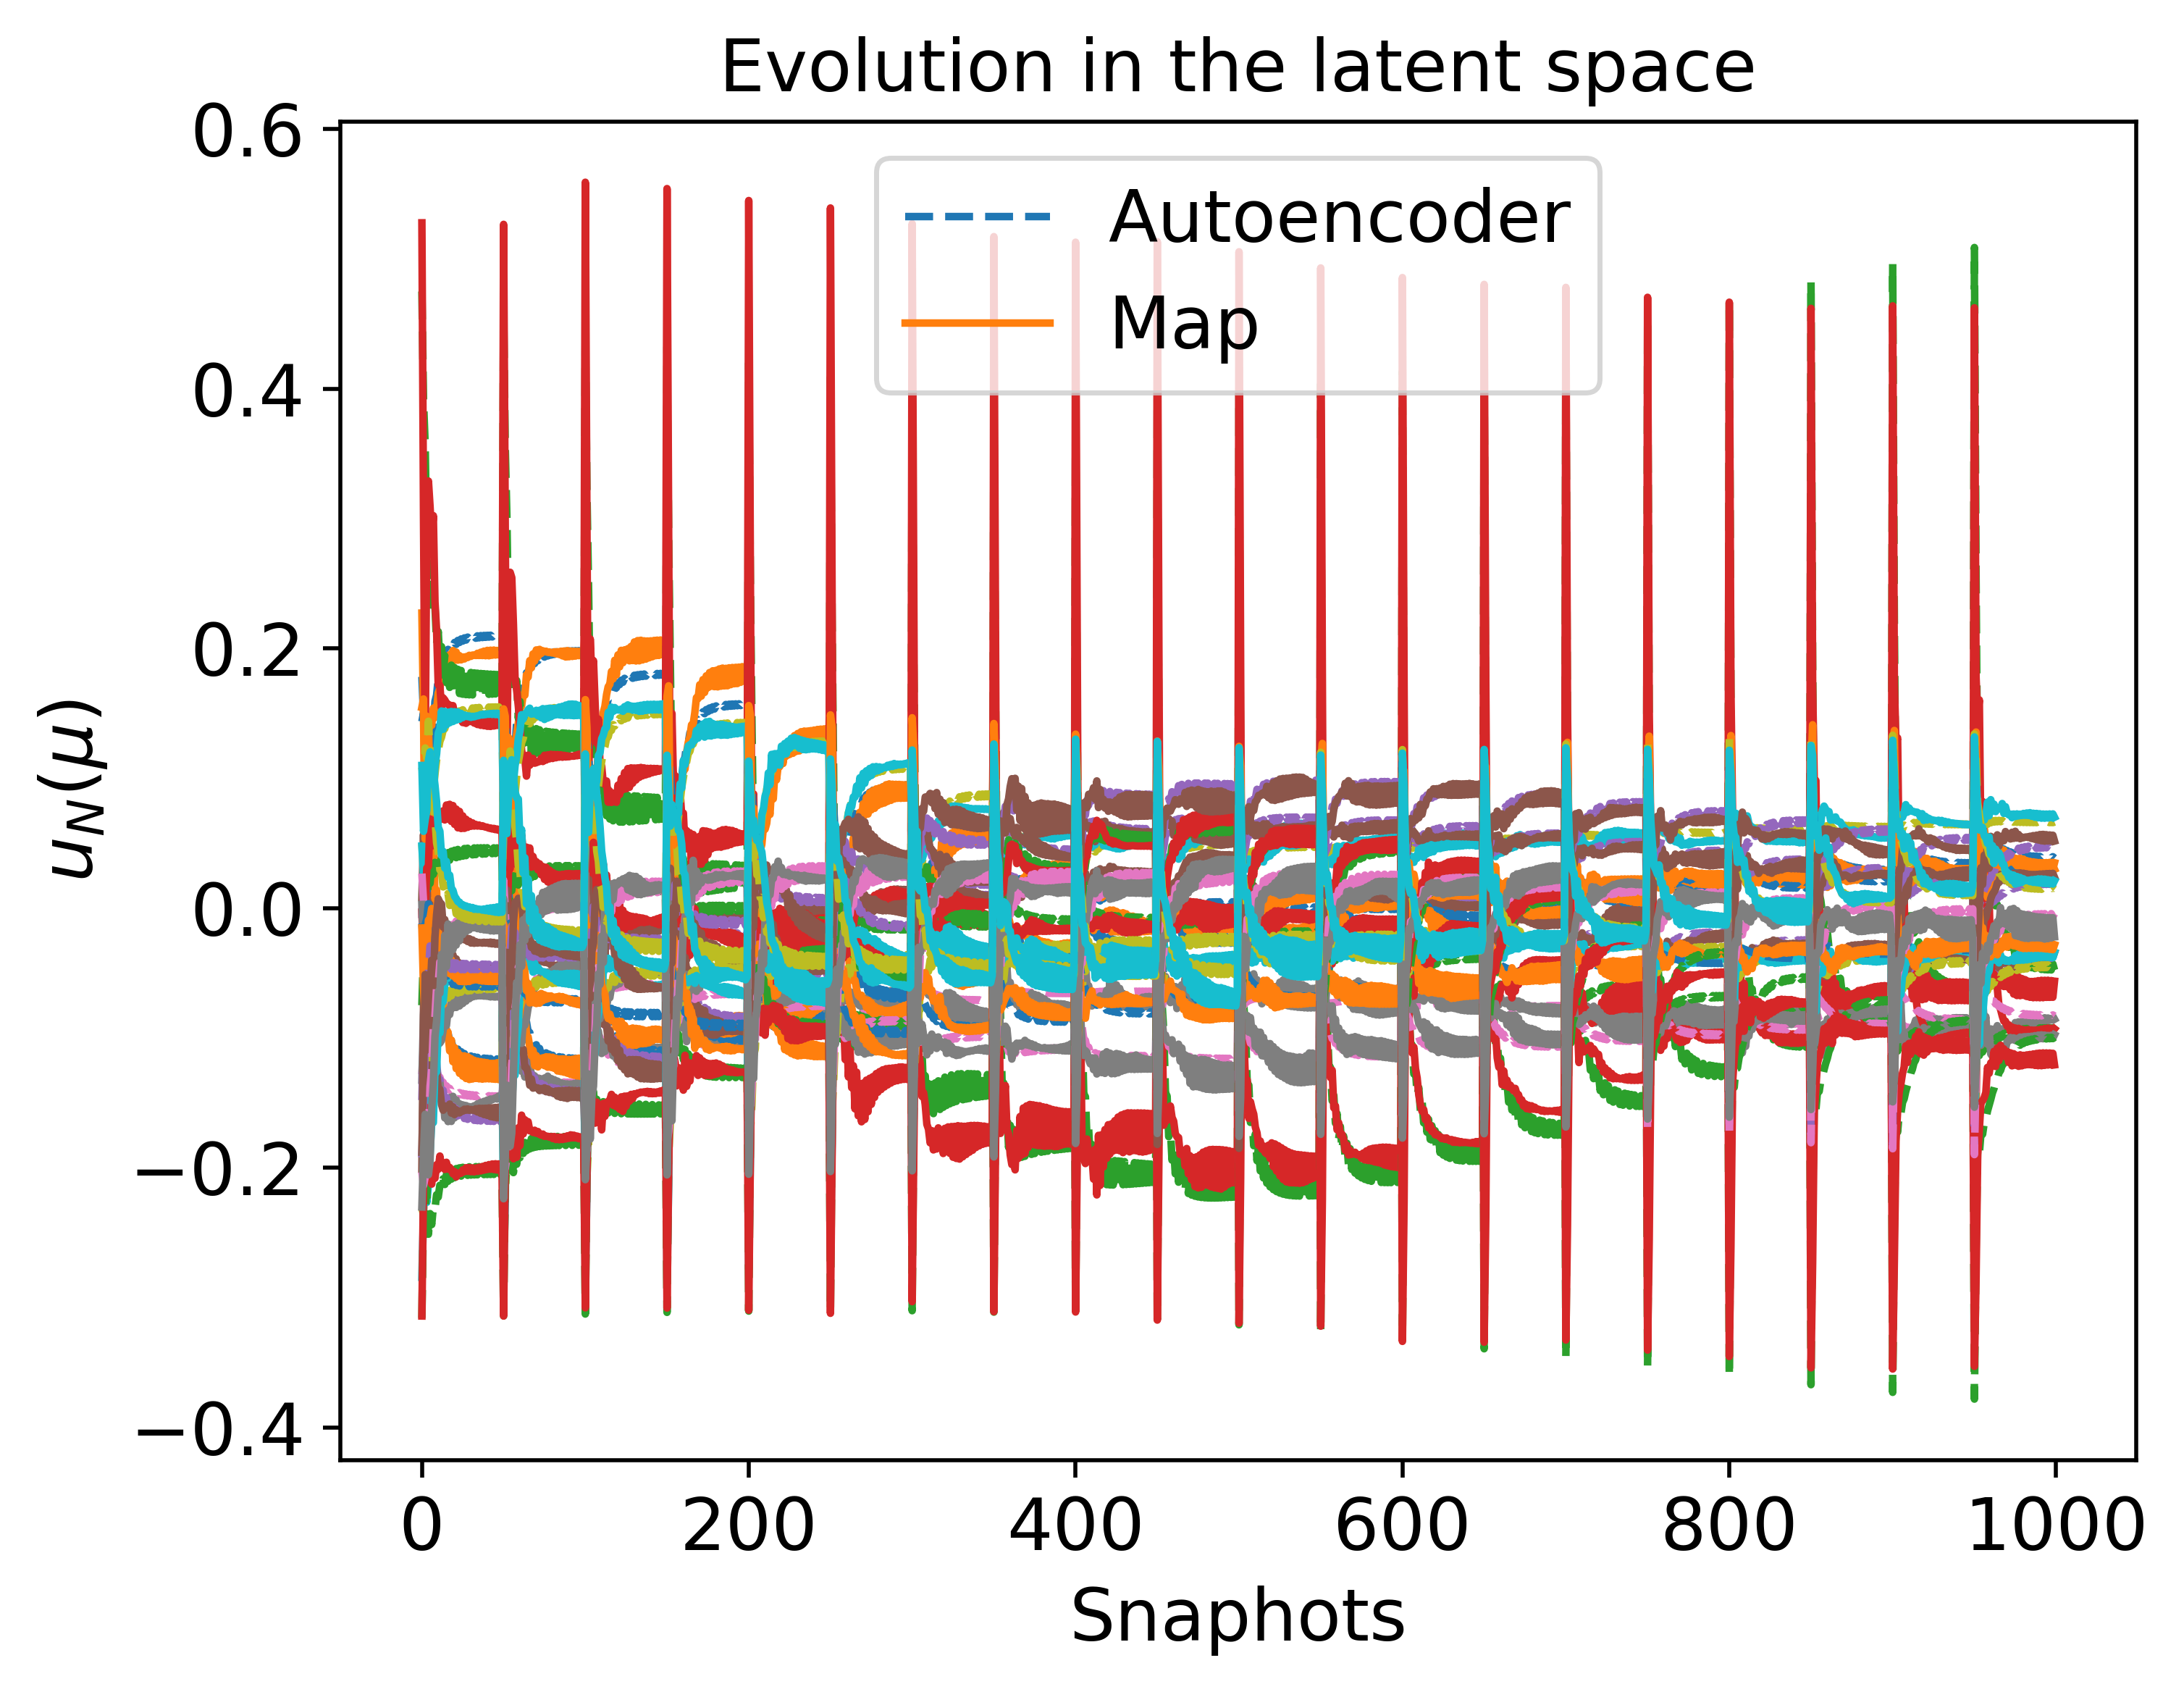

The table this chart was drawn from, first rows:
1.781125137808531878e-01, 4.747639082528802845e-01, -7.730139549986637416e-03, -1.279058626066760518e-01, 4.948676433456514201e-02, 1.436433737454597126e-01, -7.475503258326859912e-02, -1.478064943198754422e-01, 2.662884364092767825e-02, -2.311035255589071469e-01, -1.181017527598574209e-02, -3.155010027197213685e-01, -1.919527154951201353e-01, -2.032243640279792762e-01, 1.084446592024247702e-01
1.484065443986572197e-01, 3.901498983121094999e-01, 3.765908004725850022e-02, -1.037789887106794345e-01, 2.815090594793810339e-02, 1.502413823280660532e-01, -3.259493957371709799e-02, -9.831952074627420268e-02, 4.824398841458263885e-03, -2.359552451674833962e-01, -2.960477138220252505e-02, -2.289880926733353084e-01, -1.548069712475238502e-01, -2.134291451566732445e-01, 9.811144878770471089e-02
1.260295605547704645e-01, 3.568301180448487098e-01, 7.872044770198587116e-03, -1.002529229226062357e-01, 2.569085304551317964e-02, 1.387121600814132660e-01, -3.654575256968042082e-03, -8.138820686358359813e-02, -2.773983348352941289e-02, -2.045251661898226658e-01, -1.267684709144893500e-02, -2.311991643356803572e-01, -1.074202178637403554e-01, -2.073246570260423027e-01, 1.233302717267608373e-01
1.038459766206324963e-01, 2.797346457939848818e-01, -1.577615145736195254e-02, -9.745711680992764914e-02, 3.441824712680974924e-02, 1.136084145324302991e-01, -5.163743710550838806e-03, -5.843269043113273609e-02, -5.524559070106589698e-02, -1.615313795340114766e-01, -8.112941962910400970e-03, -2.150044252545233181e-01, -5.755686665786040324e-02, -1.691883601453010866e-01, 1.153718380270811611e-01
1.079959008132024417e-01, 3.127723699374573840e-01, -5.004283458706236531e-02, -1.018392669356175256e-01, 3.837971995718030688e-02, 9.468667686572221354e-02, 2.418276310413645588e-02, -7.424609037254781274e-02, -6.533659526322474487e-02, -1.453186192984636804e-01, 3.358784891954632191e-03, -2.510469350534975108e-01, -5.074041791420429159e-02, -1.760662964457914148e-01, 1.438842773745503401e-01
1.086878868549567001e-01, 2.561537813426627563e-01, -5.725504081870284173e-02, -1.037239720539831628e-01, 5.599876711732586221e-02, 6.088801587860990377e-02, 1.903466951016975425e-02, -7.078527272130795411e-02, -7.504006220756709311e-02, -1.171483960038371269e-01, -5.177337465077373919e-03, -2.351913956911808046e-01, -2.908189410432295008e-02, -1.371434168625893235e-01, 1.192013168882553320e-01
1.398226695052554036e-01, 2.263608979134548727e-01, -6.001334896241147104e-02, -1.153018832409931915e-01, 9.010963516329904832e-02, 5.021451346288717554e-05, 2.598812549125865609e-02, -9.830405318856907937e-02, -7.003206410904887214e-02, -9.387639957104383648e-02, -2.382714173792483889e-02, -2.298581590342971270e-01, -3.107154975822612464e-02, -9.300518684495602539e-02, 8.221251384931516082e-02
1.591682048727125487e-01, 2.326304288822269029e-01, -5.764460686737120365e-02, -1.223822411987189190e-01, 1.032798864497071478e-01, -2.439340116652531990e-02, 3.526558689281161785e-02, -1.176682996725817026e-01, -6.261389931423973210e-02, -9.165451850976562287e-02, -3.146004775955010824e-02, -2.314227025911633484e-01, -4.133047011649619573e-02, -8.301671108091901452e-02, 6.910410664753113830e-02
1.639824133895614877e-01, 2.036333432104473207e-01, -5.528467048938395106e-02, -1.242326410445999535e-01, 1.140863674812755829e-01, -4.200028495098566406e-02, 2.912287376421619431e-02, -1.188816870575266360e-01, -6.337866342299638966e-02, -8.113677125051536876e-02, -3.864046894190414222e-02, -2.206169982254774231e-01, -3.586202504771979910e-02, -6.121708414367773438e-02, 5.032152088501812282e-02
1.768686959327039621e-01, 2.129713381026114294e-01, -5.321579183737510516e-02, -1.293960337003364491e-01, 1.211171103564651769e-01, -5.621845367099976426e-02, 3.738955571912847692e-02, -1.327049347005240798e-01, -5.797083759554825383e-02, -8.164134612174166195e-02, -4.230680833927299295e-02, -2.224498034164758831e-01, -4.392206244953156258e-02, -5.800568996248790105e-02, 4.354274154025462862e-02
1.789129617265103611e-01, 1.888729588128725267e-01, -5.132989045197709072e-02, -1.301380378675626170e-01, 1.284681660548687987e-01, -6.804737904152179107e-02, 3.169321754854236700e-02, -1.318590599095539329e-01, -5.918634920319298248e-02, -7.350297674222081024e-02, -4.746527524588277369e-02, -2.133738988233788436e-01, -3.870103347929280957e-02, -4.145333203794671073e-02, 2.955121504148147324e-02
1.877310136580647437e-01, 2.013826354301098132e-01, -5.027658142324165080e-02, -1.340525763038865059e-01, 1.316507678121111580e-01, -7.567665443029818195e-02, 3.948504768593004421e-02, -1.423290129491021350e-01, -5.520138343385713742e-02, -7.563623468441277309e-02, -4.840384876244812479e-02, -2.165677386427913853e-01, -4.542259456495321285e-02, -4.299332408160100316e-02, 2.777756174631356920e-02
1.881942213729665137e-01, 1.795509003269533665e-01, -4.870575369446363684e-02, -1.340867778582863212e-01, 1.372238378062657638e-01, -8.444463926098830231e-02, 3.385158843405606383e-02, -1.401833248860352710e-01, -5.671176953789205943e-02, -6.865715842441184880e-02, -5.261348676432414662e-02, -2.083803374375874651e-01, -4.022818142053852242e-02, -2.911140211212319071e-02, 1.634279598144438087e-02
1.946476812965189374e-01, 1.943527624493533446e-01, -4.843227610527219701e-02, -1.372331733757138073e-01, 1.381631229136074390e-01, -8.806744408094135945e-02, 4.127503989859494793e-02, -1.487028648059221803e-01, -5.354353045148565332e-02, -7.180822515887046176e-02, -5.192411882881406426e-02, -2.127632460052953922e-01, -4.626647990101624003e-02, -3.361140305793339916e-02, 1.779945001450747646e-02
1.942127960364594674e-01, 1.736814336261369995e-01, -4.703345155732089472e-02, -1.368219423224712461e-01, 1.427773321346299251e-01, -9.512819194850588578e-02, 3.559404384914909014e-02, -1.457662883931677145e-01, -5.520870886787536402e-02, -6.546517712000819722e-02, -5.567886256555718005e-02, -2.050636235221380554e-01, -4.108965832222348513e-02, -2.118161393037860593e-02, 7.781429391965371048e-03
1.992351710452423263e-01, 1.899417988788206224e-01, -4.727583549507693300e-02, -1.394696667559085779e-01, 1.423817521698459154e-01, -9.627093209159347242e-02, 4.269433327579494342e-02, -1.530746396565419998e-01, -5.251784237167441555e-02, -6.925317888949440726e-02, -5.403102399830898156e-02, -2.102814955262060082e-01, -4.675292416546843882e-02, -2.749479063567792161e-02, 1.126159231014201012e-02
1.982715504840655285e-01, 1.699780689314177029e-01, -4.597141276753168027e-02, -1.387729233277232577e-01, 1.464325635805568404e-01, -1.023049924455137621e-01, 3.696853992057456961e-02, -1.496552552350761123e-01, -5.425626427477824726e-02, -6.330829985632022150e-02, -5.754746826908730545e-02, -2.028859589618769721e-01, -4.161522913931683249e-02, -1.594684602169905985e-02, 2.101152483423694966e-03
2.023745208470571211e-01, 1.870804904518496847e-01, -4.654380412353555097e-02, -1.410750548762555179e-01, 1.452182638829300487e-01, -1.018692130823819070e-01, 4.377644834966448739e-02, -1.561492368702417921e-01, -5.186402283623801901e-02, -6.748756878036415996e-02, -5.533318290726198241e-02, -2.086389742342958376e-01, -4.703763299968220096e-02, -2.336405870883616342e-02, 6.847222140873989588e-03
2.010932889081505914e-01, 1.676401079513207826e-01, -4.529329999226974074e-02, -1.401937480657720614e-01, 1.489088346210616365e-01, -1.072428699093883608e-01, 3.804163288187877023e-02, -1.524403015045385501e-01, -5.362817830384834783e-02, -6.182475564638511417e-02, -5.870915114281952812e-02, -2.014613752436003880e-01, -4.196272940087406728e-02, -1.241632837758080768e-02, -1.743946199485159202e-03
2.031009052479552102e-01, 1.661705343889910147e-01, -4.485737186491656203e-02, -1.412437983787748486e-01, 1.506235819500307827e-01, -1.107036080236829811e-01, 3.887701176781765966e-02, -1.544752937576342744e-01, -5.319937852314648302e-02, -6.079167334147010660e-02, -5.944215732295501931e-02, -2.005316103835624031e-01, -4.220957336778177749e-02, -9.996515530832673913e-03, -4.388783330520557371e-03
2.061349456127913315e-01, 1.838765812960940493e-01, -4.578172292094010581e-02, -1.431050342060208869e-01, 1.485622506535153597e-01, -1.085431036337134308e-01, 4.517854370741362924e-02, -1.599444675532740168e-01, -5.115662216884907243e-02, -6.533270067181580487e-02, -5.668686316260142244e-02, -2.067983690703311395e-01, -4.729866024383681811e-02, -1.847222302377147032e-02, 1.656166229649967160e-03
2.045553564977505012e-01, 1.652583001059590995e-01, -4.457548298868846404e-02, -1.420285508132044794e-01, 1.518311512509413208e-01, -1.131647165903050117e-01, 3.952854604224671775e-02, -1.559853149360002078e-01, -5.289771107294211072e-02, -6.006621078182260154e-02, -5.990935986408282149e-02, -1.999273365541916203e-01, -4.239562210050699942e-02, -8.318201009632888998e-03, -6.231067019058807339e-03
2.072590665088082651e-01, 1.829661694689106999e-01, -4.559360153938443738e-02, -1.437425477426753362e-01, 1.495552682464669769e-01, -1.105321576962253471e-01, 4.560931065063367207e-02, -1.611077377603057637e-01, -5.096995609387165033e-02, -6.466785658007036253e-02, -5.703341461661459028e-02, -2.062911592793532922e-01, -4.734660736438391776e-02, -1.700969873036779420e-02, 1.267671976902189730e-04
2.056250239826236947e-01, 1.647076521320242626e-01, -4.439263735146375955e-02, -1.426206990382866691e-01, 1.526927729793643995e-01, -1.149357944685138189e-01, 4.003961067253273415e-02, -1.571205037346954381e-01, -5.267971962353985849e-02, -5.955428257389759616e-02, -6.020841476307738777e-02, -1.995384328029869980e-01, -4.254278662186681409e-02, -7.144801138293408078e-03, -7.526627024704172012e-03
2.070237370074334005e-01, 1.642321262889966937e-01, -4.419694881170067868e-02, -1.434177118343288593e-01, 1.537662754243126206e-01, -1.171681565781740736e-01, 4.076697415144524272e-02, -1.586484071765191239e-01, -5.239579818806143485e-02, -5.893658536110797652e-02, -6.052080268461952628e-02, -1.991414026703106077e-01, -4.276602165281354756e-02, -5.739501660135015379e-03, -9.098545363565397823e-03
2.091045546272829736e-01, 1.814438299670848020e-01, -4.535880505765810256e-02, -1.448392312517898517e-01, 1.512094669971295047e-01, -1.138204001412888716e-01, 4.627879723091433972e-02, -1.630494162179845774e-01, -5.071599854564937115e-02, -6.350112133812099713e-02, -5.752162801111186663e-02, -2.055160115475790639e-01, -4.734339047981300092e-02, -1.453105767853018863e-02, -2.394033718887964186e-03
2.094251812213338837e-01, 1.811434784257034414e-01, -4.533431826912050211e-02, -1.450404597864324574e-01, 1.515105481026382261e-01, -1.144067560356324814e-01, 4.637496584602437966e-02, -1.633897568276732326e-01, -5.068607448175407176e-02, -6.327154062845692650e-02, -5.759375553423035088e-02, -2.053864267303248670e-01, -4.731673607688889616e-02, -1.406343389095970030e-02, -2.848238107771614448e-03
2.096618991263822229e-01, 1.808959760507948822e-01, -4.532220318895864575e-02, -1.451930117162101019e-01, 1.517412859745634335e-01, -1.148496372944235316e-01, 4.643406051549356373e-02, -1.636406374180824908e-01, -5.067044144952838336e-02, -6.308770832313041754e-02, -5.764423994684370056e-02, -2.052891394991885610e-01, -4.728389490479687624e-02, -1.369619317115031674e-02, -3.195601867993783790e-03
2.081206781123381977e-01, 1.642656113813787122e-01, -4.410231384346623151e-02, -1.440669232140601719e-01, 1.545195499182708543e-01, -1.187733992163075292e-01, 4.143008379280740255e-02, -1.599079884183850497e-01, -5.216285010945201361e-02, -5.855270796041119746e-02, -6.065632532596095666e-02, -1.990092073128134909e-01, -4.301003226859015371e-02, -4.862819910898655111e-03, -1.012633671030196275e-02
2.098371679183456406e-01, 1.806848009369843300e-01, -4.531786781415002296e-02, -1.453092124100235361e-01, 1.519207856200484041e-01, -1.151881961992494985e-01, 4.646596041702744789e-02, -1.638252641032776902e-01, -5.066475254583042986e-02, -6.293757501413098365e-02, -5.768050179125432109e-02, -2.052135509088175158e-01, -4.724698881745391377e-02, -1.340188431242661689e-02, -3.466005850448997117e-03
2.083442099363703448e-01, 1.643665180621780575e-01, -4.409432925592510905e-02, -1.442028628912350730e-01, 1.546522372777273668e-01, -1.190660658185301451e-01, 4.158668602829075633e-02, -1.601773765365111235e-01, -5.211117790828380392e-02, -5.850004683765863689e-02, -6.066174963740877946e-02, -1.990221596114783997e-01, -4.307840217556563323e-02, -4.738242819688434464e-03, -1.028820888116529185e-02
2.099672513735173773e-01, 1.804984633641220915e-01, -4.531820479210384167e-02, -1.453981422114685729e-01, 1.520627937011815867e-01, -1.154506652965425068e-01, 4.647793230737620046e-02, -1.639606122093176799e-01, -5.066596597958357429e-02, -6.281238527878414690e-02, -5.770758007355628050e-02, -2.051522950627885644e-01, -4.720746309245049677e-02, -1.316077160215857987e-02, -3.680856591950740307e-03
2.085252382948397931e-01, 1.644896508292514326e-01, -4.409223822383480373e-02, -1.443141284394410528e-01, 1.547504126390672474e-01, -1.192877912171275839e-01, 4.172313719253788189e-02, -1.604008303464331542e-01, -5.206706099744768529e-02, -5.846919811705274944e-02, -6.065709150043457898e-02, -1.990497111192098267e-01, -4.314260522109946566e-02, -4.661637754457177013e-03, -1.039837153844208779e-02
2.100640012428316716e-01, 1.803291339535024462e-01, -4.532115105616955908e-02, -1.454665355848118458e-01, 1.521772330266770168e-01, -1.156574476819599989e-01, 4.647535702075227676e-02, -1.640591964426955096e-01, -5.067193533518650483e-02, -6.270578391275774544e-02, -5.772885540871921378e-02, -2.051003490476548397e-01, -4.716633952019950310e-02, -1.295867781671267496e-02, -3.855474544413922591e-03
2.087985917030666383e-01, 1.647748645364478792e-01, -4.409881570583924076e-02, -1.444844593714275927e-01, 1.548762222075290851e-01, -1.195858170307802920e-01, 4.195258520826098542e-02, -1.607505870713795693e-01, -5.199450595219880233e-02, -5.845156388134616771e-02, -6.062919946573382124e-02, -1.991315352881650180e-01, -4.326147461827786755e-02, -4.604791279826074210e-03, -1.051457402325959613e-02
2.089950969422468274e-01, 1.650846513679663785e-01, -4.411315032809171033e-02, -1.446089302869881521e-01, 1.549428176641154120e-01, -1.197611598980225095e-01, 4.214255160064898226e-02, -1.610147568657294692e-01, -5.193565519621678311e-02, -5.847000469244713339e-02, -6.058786044739438575e-02, -1.992321752634013121e-01, -4.337070267557477377e-02, -4.626534737412631680e-03, -1.054523726600348731e-02
2.102600924179800213e-01, 1.797385613898120627e-01, -4.533826837987209313e-02, -1.456177750815340066e-01, 1.524768426443028346e-01, -1.161692981280793291e-01, 4.638534251899635585e-02, -1.642389060813225221e-01, -5.071882448435544727e-02, -6.238949769703935888e-02, -5.779107009268441564e-02, -2.049324720753642748e-01, -4.699770749283290611e-02, -1.237415138796327078e-02, -4.330060337909442773e-03
2.090744583269414647e-01, 1.652427460368277590e-01, -4.412183691137563230e-02, -1.446597566407459845e-01, 1.549621710018334320e-01, -1.198197100142173177e-01, 4.222721514248296837e-02, -1.611254045179677519e-01, -5.190969853595168992e-02, -5.848736004221827267e-02, -6.056459883610046391e-02, -1.992858688253882626e-01, -4.342242610787126755e-02, -4.655132999853548240e-03, -1.054098034035100447e-02
1.726377060882138270e-01, 4.601181741884259324e-01, -1.573218167903721321e-02, -1.281802828196379196e-01, 5.109960985844857334e-02, 1.368759074396842523e-01, -7.577243764663181558e-02, -1.429339522970778098e-01, 2.164916015950222108e-02, -2.207872963318845139e-01, -9.292616602243132171e-03, -3.139418935653106590e-01, -1.809927262527064595e-01, -1.951550883738731312e-01, 1.092365925522726378e-01
1.111764380296605403e-01, 3.016535178575441289e-01, 1.739261389470021096e-02, -9.313989569118821810e-02, 2.372699907243443554e-02, 1.303489702126009731e-01, -5.239296405670628223e-03, -6.018991815781393750e-02, -3.331098012342460085e-02, -1.939157855300067679e-01, -2.222133118944394012e-02, -1.951645941189014688e-01, -8.990501146393949095e-02, -1.920260450804482377e-01, 1.065367678020189696e-01
8.872647925426571658e-02, 2.183420647275394755e-01, -2.685827236141868218e-03, -8.967447702989861380e-02, 3.214484670422605023e-02, 1.051406959158193710e-01, -6.889655027863498572e-03, -3.633993081319774471e-02, -6.009103891585423907e-02, -1.518621131812929737e-01, -1.980949659617733949e-02, -1.739471131355760647e-01, -4.103551317472459159e-02, -1.527279412352897381e-01, 9.523519369067318108e-02
9.129389085210040666e-02, 2.473447681598168746e-01, -3.272401771982060004e-02, -9.164200533505299784e-02, 3.520965177823558862e-02, 8.860635478938627685e-02, 1.985223562543969589e-02, -4.845899619891928800e-02, -6.961657935126208674e-02, -1.376382681406926045e-01, -1.155718632936016642e-02, -2.057167316394367396e-01, -3.534207535611722656e-02, -1.594430662994827941e-01, 1.209786295983710652e-01
9.203021612422218611e-02, 1.903591228939773283e-01, -4.041161987943073935e-02, -9.312920511468227025e-02, 5.288127035252046526e-02, 5.555260100136528989e-02, 1.345657137463883435e-02, -4.517654255512991435e-02, -7.922277654200984842e-02, -1.097372299197877515e-01, -2.015909763899821974e-02, -1.911496437109942992e-01, -1.472355209377045580e-02, -1.202858297710619612e-01, 9.675479932375836978e-02
1.151101408914741719e-01, 2.035744222367787959e-01, -4.632013833871202746e-02, -1.006326501532517903e-01, 7.064230663728857107e-02, 2.455316947407857817e-02, 2.485003262092768880e-02, -6.910163882769072841e-02, -7.274269776456532277e-02, -1.032209445055725788e-01, -2.841624918963459381e-02, -2.036036904874922171e-01, -2.580876295800547948e-02, -1.082563269291952068e-01, 8.783688880264838017e-02
1.236120189020944310e-01, 1.647700048070776524e-01, -4.537496322458917791e-02, -1.037760958632925889e-01, 8.757927731097681079e-02, -2.651285877863518176e-03, 1.679616143797413308e-02, -7.283884277299425281e-02, -7.390773763514731087e-02, -8.722425191938432132e-02, -3.863878929101162429e-02, -1.916185640529978473e-01, -1.866780657537297702e-02, -7.681041307107981664e-02, 6.242334129432949158e-02
1.435510141955539387e-01, 1.752768891801392004e-01, -4.449764298463463469e-02, -1.107077527408336926e-01, 1.011275810197091035e-01, -2.548150842689162268e-02, 2.455765277952877065e-02, -9.275780855843306083e-02, -6.617131629900611933e-02, -8.562502146786032942e-02, -4.580773153548050453e-02, -1.971508472022984737e-01, -3.000797070058763838e-02, -6.790001943918430594e-02, 5.143287608098554703e-02
1.487577876677917965e-01, 1.461507273236926918e-01, -4.266150826019978609e-02, -1.126680109287848258e-01, 1.123708400359096360e-01, -4.336948128529649615e-02, 1.782632820587033359e-02, -9.441997284979451732e-02, -6.695060838335525899e-02, -7.483239140000613743e-02, -5.286965663693471429e-02, -1.872246094058749866e-01, -2.469158223294583981e-02, -4.556909110920705219e-02, 3.272018246078069181e-02
1.645211014825192219e-01, 1.344196469896364876e-01, -4.007557492472389737e-02, -1.187743488797355085e-01, 1.273538706250976760e-01, -6.874568065154947061e-02, 1.929326035411082357e-02, -1.083461018988733648e-01, -6.254771587618931927e-02, -6.739017459718292524e-02, -6.115419848825989074e-02, -1.832455841161469146e-01, -2.825871643813695003e-02, -2.622615707391103002e-02, 1.342144447463879293e-02
1.737711731764867984e-01, 1.501215847546834015e-01, -3.991557440376722332e-02, -1.228616359571997191e-01, 1.306470989124290383e-01, -7.541820969443450984e-02, 2.671365985429714068e-02, -1.193983539268033550e-01, -5.838191264079285042e-02, -6.998475488947081269e-02, -6.154512405757146809e-02, -1.888185942404054241e-01, -3.551852407584934340e-02, -2.877716812734884208e-02, 1.311523726236907793e-02
1.744243206228462684e-01, 1.272482162290153318e-01, -3.836201802419221540e-02, -1.229525857276928813e-01, 1.365198985956391220e-01, -8.478964112522728580e-02, 2.087061797378114703e-02, -1.174215740024034810e-01, -5.993318494343963937e-02, -6.266212995479741865e-02, -6.587767652881078295e-02, -1.804215451008123750e-01, -3.023696152357722988e-02, -1.419817618561019720e-02, 1.189531459030632480e-03
1.812198386801173178e-01, 1.447999483633705398e-01, -3.879470668239742848e-02, -1.262839728626747038e-01, 1.375033950301516594e-01, -8.760472798367699432e-02, 2.811954507624908270e-02, -1.264369197826672175e-01, -5.662199956435998854e-02, -6.622394723360300328e-02, -6.469511978952416364e-02, -1.867071343785181026e-01, -3.669139604630013152e-02, -1.961968429732345934e-02, 3.876090690240184891e-03
1.808985654361637829e-01, 1.228968405860359769e-01, -3.730100329843227813e-02, -1.258871212078511992e-01, 1.423572644916703267e-01, -9.528294255507926969e-02, 2.229694841517188345e-02, -1.235713414676197497e-01, -5.833353619759470282e-02, -5.954685498520178449e-02, -6.863069966673956968e-02, -1.785660508302368832e-01, -3.139366858063755844e-02, -6.494478074933039517e-03, -6.720101389830942726e-03
1.852910958631607541e-01, 1.202663188371960734e-01, -3.665423859137162399e-02, -1.279963870851956176e-01, 1.462138159403382764e-01, -1.023572095395771792e-01, 2.349290988467992239e-02, -1.278804820798715991e-01, -5.731162851861089369e-02, -5.744157194493519636e-02, -7.027701047708279081e-02, -1.773872387979807674e-01, -3.212056407749982329e-02, -1.419001930718535257e-03, -1.196161188411352071e-02
1.883581404122262881e-01, 1.186899163646627647e-01, -3.626145189493674287e-02, -1.295379824003507485e-01, 1.488357598169114115e-01, -1.072405532362159242e-01, 2.446149220901810625e-02, -1.309748411177258098e-01, -5.663204918497344309e-02, -5.599365604394909712e-02, -7.128306944641354947e-02, -1.766547489387689795e-01, -3.260945091180152133e-02, 2.000175045976708855e-03, -1.550827450064320642e-02
1.920331496840497754e-01, 1.381940815833539726e-01, -3.747531411429039228e-02, -1.317478810235890030e-01, 1.470788315991166939e-01, -1.051825762829596556e-01, 3.101840548714152046e-02, -1.372045456818759557e-01, -5.435134154832955977e-02, -6.072163479442628520e-02, -6.836880852958342192e-02, -1.839240602584332474e-01, -3.810067609216121615e-02, -6.799600189880301848e-03, -9.128149837204035597e-03
1.905466286397903830e-01, 1.177637898322627108e-01, -3.602353200549043843e-02, -1.306782666104510937e-01, 1.506574552536654732e-01, -1.106730500793880606e-01, 2.523342216875426591e-02, -1.332368162986693472e-01, -5.616431942264506899e-02, -5.498574888136472522e-02, -7.190814545461841900e-02, -1.762101623123843996e-01, -3.295765931991373465e-02, 4.342237377918577168e-03, -1.794800855375529997e-02
1.937517781055934363e-01, 1.372948781968485465e-01, -3.733315648821087379e-02, -1.326901327175115664e-01, 1.485606985511608857e-01, -1.079595837044164397e-01, 3.156761012520889476e-02, -1.389926918781154708e-01, -5.404010686033178246e-02, -5.982384933893798024e-02, -6.881619554332484012e-02, -1.835515685265123043e-01, -3.826968243071666997e-02, -4.806650984281873873e-03, -1.113383497638440953e-02
1.949906522480365501e-01, 1.366625660041258794e-01, -3.725158129089348874e-02, -1.333872390772382344e-01, 1.496273908717089818e-01, -1.099627931409346004e-01, 3.196932400051501200e-02, -1.402970391361858526e-01, -5.383085157344961319e-02, -5.916159079249532632e-02, -6.910754449939666977e-02, -1.833017611445845463e-01, -3.837102730962776292e-02, -3.363752199674603476e-03, -1.257291998642847720e-02
1.933034960070189323e-01, 1.169728184812785232e-01, -3.579545312606864649e-02, -1.321704656853545656e-01, 1.528651847615118409e-01, -1.148843136143718607e-01, 2.632952779051079759e-02, -1.361700816188561036e-01, -5.559188882342420979e-02, -5.378003568204498680e-02, -7.254881900064680256e-02, -1.758066267993340925e-01, -3.341892994381590043e-02, 7.100776938931152929e-03, -2.084313201094728854e-02
1.958901848820624181e-01, 1.361962386151323590e-01, -3.720671975718270463e-02, -1.339049131393015568e-01, 1.504061548692995631e-01, -1.114238912528307118e-01, 3.225670121174330912e-02, -1.412517775078456495e-01, -5.369053992677016995e-02, -5.866447029320846079e-02, -6.930139503790343214e-02, -1.831292736188059878e-01, -3.842630316682446590e-02, -2.299770321708094218e-03, -1.362141872008720660e-02
1.970286373191561524e-01, 1.355473254392795257e-01, -3.717585746225513660e-02, -1.345795148432363808e-01, 1.514124312438163145e-01, -1.132996769586839814e-01, 3.259311078960837327e-02, -1.424672451537908890e-01, -5.353751142565545823e-02, -5.799076133563837304e-02, -6.952336182105868512e-02, -1.829163219906184690e-01, -3.845189075504212850e-02, -8.935263860088878953e-04, -1.497586305012880460e-02
... 639 more rows
